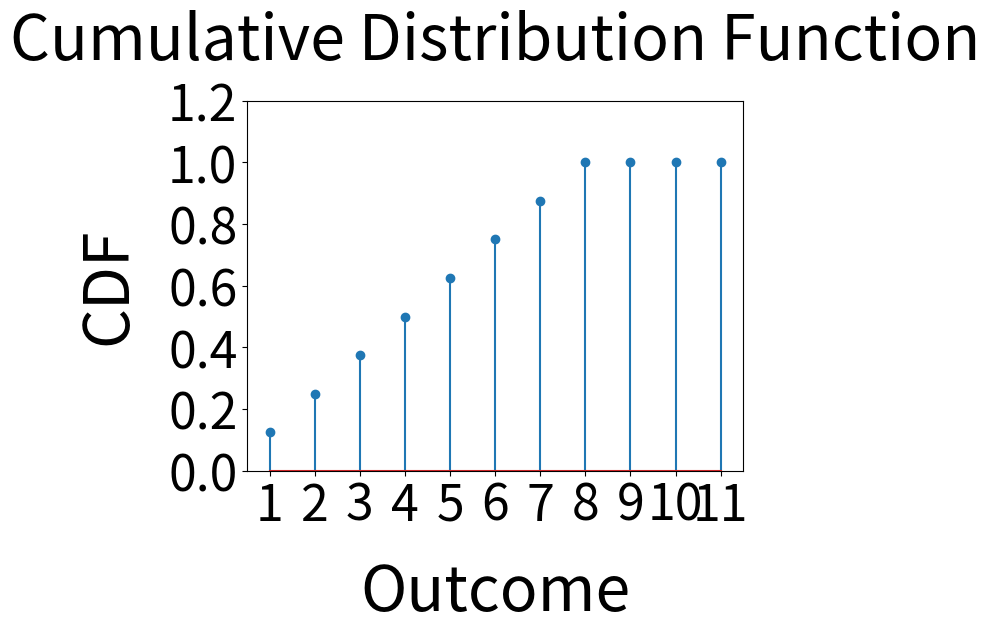

This chart was generated by the following Python code:
import numpy as np
import matplotlib.pyplot as plt

n=11
pmf = np.full((n,), 1/8)
cdf = np.cumsum(pmf)
for i in range(8,n):
    cdf[i] = 1

fig, ax = plt.subplots()
ax.stem(np.arange(1, n+1), cdf)

ax.set_xlabel('Outcome', fontsize="45", labelpad=20)
ax.set_ylabel('CDF', fontsize="45", labelpad=20)
ax.set_title('Cumulative Distribution Function', fontsize="45", pad=30)

ax.set_xticks(np.arange(1, n+1))
ax.set_xticklabels(np.arange(1, n+1))

plt.xticks(fontsize=36)
plt.yticks(fontsize=36)

ax.set_ylim([0, 1.2])
plt.show()
